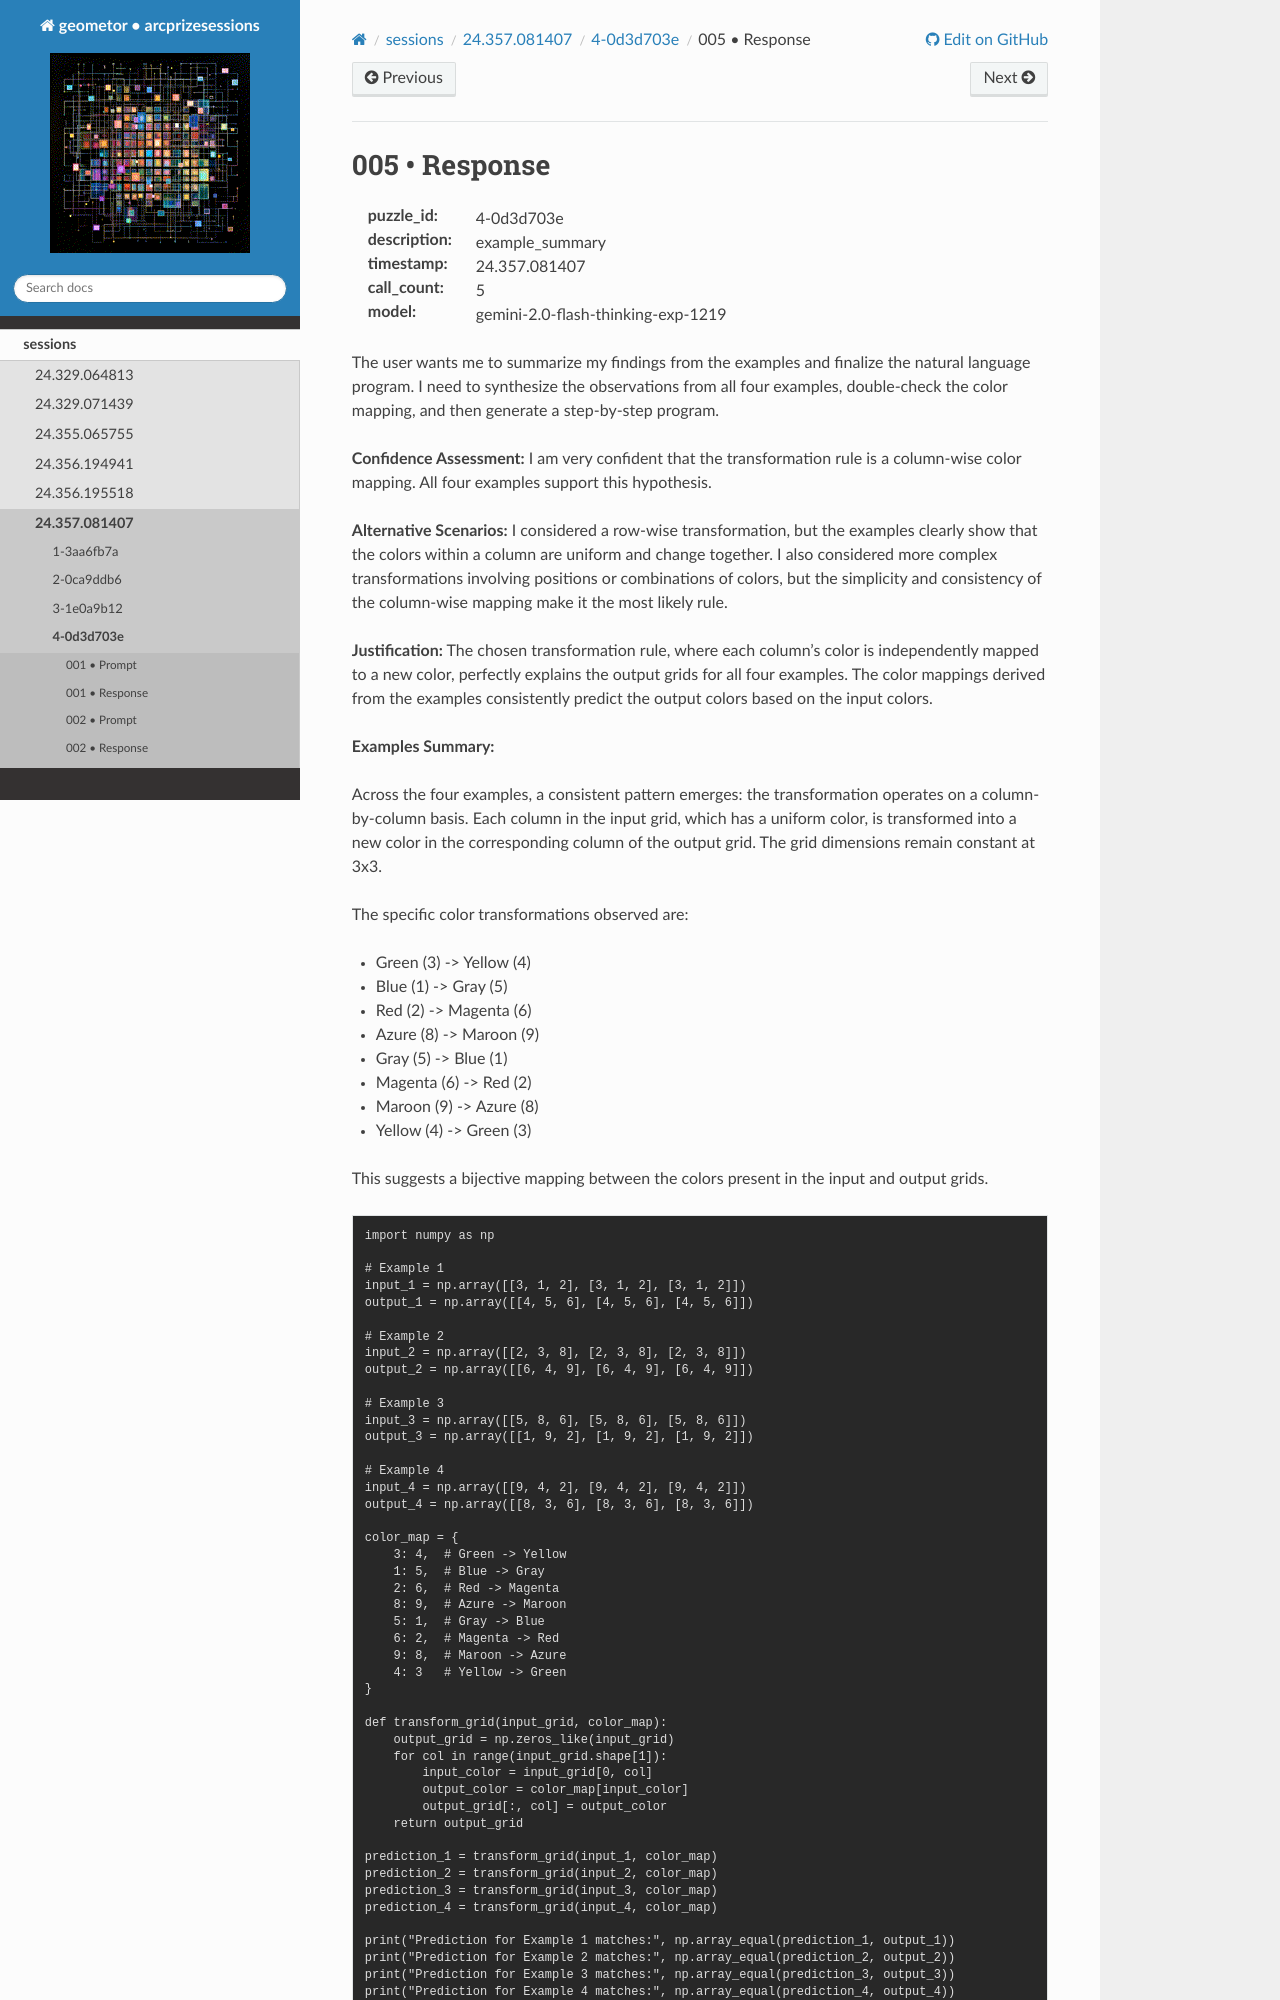

repository: geometor/arcprizesessions · page: sessions/24.357.081407/4-0d3d703e/005-response/index.html · generator: sphinx

005 • Response
==============

:puzzle_id: 4-0d3d703e
:description: example_summary
:timestamp: 24.357.081407
:call_count: 5

:model: gemini-2.0-flash-thinking-exp-1219






The user wants me to summarize my findings from the examples and finalize the natural language program. I need to synthesize the observations from all four examples, double-check the color mapping, and then generate a step-by-step program.

**Confidence Assessment:** I am very confident that the transformation rule is a column-wise color mapping. All four examples support this hypothesis.

**Alternative Scenarios:** I considered a row-wise transformation, but the examples clearly show that the colors within a column are uniform and change together. I also considered more complex transformations involving positions or combinations of colors, but the simplicity and consistency of the column-wise mapping make it the most likely rule.

**Justification:** The chosen transformation rule, where each column's color is independently mapped to a new color, perfectly explains the output grids for all four examples. The color mappings derived from the examples consistently predict the output colors based on the input colors.






**Examples Summary:**

Across the four examples, a consistent pattern emerges: the transformation operates on a column-by-column basis. Each column in the input grid, which has a uniform color, is transformed into a new color in the corresponding column of the output grid. The grid dimensions remain constant at 3x3.

The specific color transformations observed are:


* Green (3) -> Yellow (4)
* Blue (1) -> Gray (5)
* Red (2) -> Magenta (6)
* Azure (8) -> Maroon (9)
* Gray (5) -> Blue (1)
* Magenta (6) -> Red (2)
* Maroon (9) -> Azure (8)
* Yellow (4) -> Green (3)

This suggests a bijective mapping between the colors present in the input and output grids.

.. code-block:: code_execution

   import numpy as np

   # Example 1
   input_1 = np.array([[3, 1, 2], [3, 1, 2], [3, 1, 2]])
   output_1 = np.array([[4, 5, 6], [4, 5, 6], [4, 5, 6]])

   # Example 2
   input_2 = np.array([[2, 3, 8], [2, 3, 8], [2, 3, 8]])
   output_2 = np.array([[6, 4, 9], [6, 4, 9], [6, 4, 9]])

   # Example 3
   input_3 = np.array([[5, 8, 6], [5, 8, 6], [5, 8, 6]])
   output_3 = np.array([[1, 9, 2], [1, 9, 2], [1, 9, 2]])

   # Example 4
   input_4 = np.array([[9, 4, 2], [9, 4, 2], [9, 4, 2]])
   output_4 = np.array([[8, 3, 6], [8, 3, 6], [8, 3, 6]])

   color_map = {
       3: 4,  # Green -> Yellow
       1: 5,  # Blue -> Gray
       2: 6,  # Red -> Magenta
       8: 9,  # Azure -> Maroon
       5: 1,  # Gray -> Blue
       6: 2,  # Magenta -> Red
       9: 8,  # Maroon -> Azure
       4: 3   # Yellow -> Green
   }

   def transform_grid(input_grid, color_map):
       output_grid = np.zeros_like(input_grid)
       for col in range(input_grid.shape[1]):
           input_color = input_grid[0, col]
           output_color = color_map[input_color]
           output_grid[:, col] = output_color
       return output_grid

   prediction_1 = transform_grid(input_1, color_map)
   prediction_2 = transform_grid(input_2, color_map)
   prediction_3 = transform_grid(input_3, color_map)
   prediction_4 = transform_grid(input_4, color_map)
